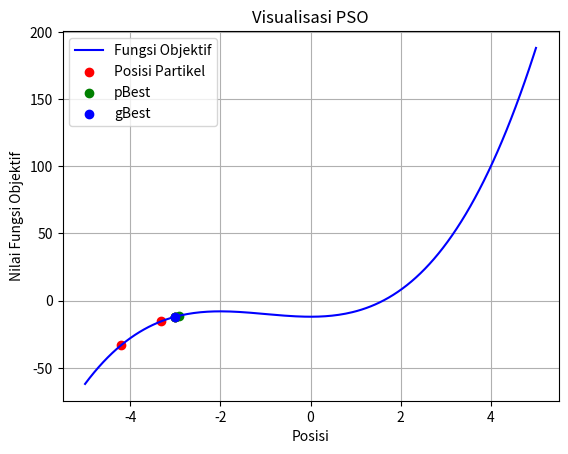

This chart was generated by the following Python code:
import numpy as np
import matplotlib.pyplot as plt
import random as rd
import pandas as pd
from typing import List


def fitness_function(x):
    return x**3 + 3 * x**2 - 12


class fx_PSO:
    def __init__(
        self,
        particle: np.ndarray,
        velocity: np.ndarray,
        c: np.ndarray,
        r: np.ndarray,
        w: float,
    ) -> None:
        self.particle = particle
        self.velocity = velocity
        self.c = c
        self.r = r
        self.w = w

        self.oldParticle = np.copy(particle)
        self.pBest = np.copy(particle)
        self.gBest = self.particle

    def decideFunction(self) -> List[float]:
        fx = [fitness_function(x) for x in self.particle]
        return fx

    def findGbest(self) -> None:
        fx = self.decideFunction()
        self.gBest = self.particle[np.argmin(fx)]

    def findPbest(self) -> None:
        for i in range(len(self.particle)):
            if fitness_function(self.particle[i]) < fitness_function(self.pBest[i]):
                self.pBest[i] = self.particle[i]
            else:
                self.pBest[i] = self.oldParticle[i]

    def updateV(self) -> None:
        for i in range(len(self.particle)):
            self.velocity[i] = (
                (self.w * self.velocity[i])
                + (self.c[0] * self.r[0] * (self.pBest[i] - self.particle[i]))
                + (self.c[1] * self.r[1] * (self.gBest - self.particle[i]))
            )

    def updateX(self) -> None:
        for i in range(len(self.particle)):
            self.oldParticle[i] = self.particle[i]
            self.particle[i] = self.particle[i] + self.velocity[i]

    def iterate(self, n) -> None:
        for j in range(n):
            self.findGbest()
            self.findPbest()
            self.updateV()

            print(f"iteration {j+1}")
            print("Initialization")
            print(f"x = {self.particle}")
            print(f"fx = {fitness_function(self.pBest)}")
            print(f"fx(gBest) = {fitness_function(self.gBest)}")
            print(f"gBest = {self.gBest}")
            print(f"pBest = {self.pBest}")
            print(f"v = {self.velocity}")
            self.updateX()
            print(f"Update x = {self.particle}")
            print()
        print(f"Minimum value of f(x) = {fitness_function(self.gBest)}")

    def plot(self):
        # Generate data for visualization
        x_values = np.linspace(-5, 5, 200)
        y_values = fitness_function(x_values)

        # Plot the function
        plt.plot(x_values, y_values, label="Fungsi Objektif", color="blue")

        # Plot particle positions
        plt.scatter(
            self.particle,
            fitness_function(self.particle),
            color="red",
            label="Posisi Partikel",
        )

        # Plot pBest positions
        plt.scatter(
            self.pBest, fitness_function(self.pBest), color="green", label="pBest"
        )

        # Plot gBest position
        plt.scatter(
            self.gBest, fitness_function(self.gBest), color="blue", label="gBest"
        )

        # Configuration
        plt.title("Visualisasi PSO")
        plt.xlabel("Posisi")
        plt.ylabel("Nilai Fungsi Objektif")
        plt.legend()
        plt.grid(True)
        plt.savefig("fx-PSO.png")
        plt.show()


xMin, xMax = -5, 5
particle = np.random.uniform(xMin, xMax, 3)
velocity = np.zeros(3)
c = np.array([np.random.rand(), np.random.rand()])
r = np.array([0.5, 0.5])
w = 1.0
pso = fx_PSO(particle, velocity, c, r, w)
pso.iterate(3)
# Visualisasi
pso.plot()
